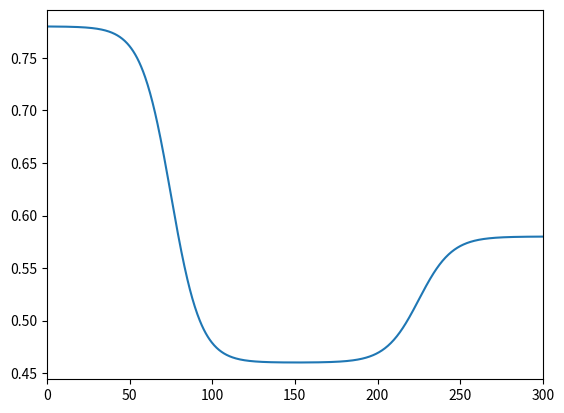

This chart was generated by the following Python code:
import numpy as np
import matplotlib.pyplot as plt

x = np.linspace(0, 300, 1000)
y = (0.78
     - 0.32/(1 + np.exp(-(x-75)/9))
     + 0.12/(1 + np.exp(-(x-225)/10)))

plt.plot(x, y)
plt.xlim(0, 300)
plt.show()
